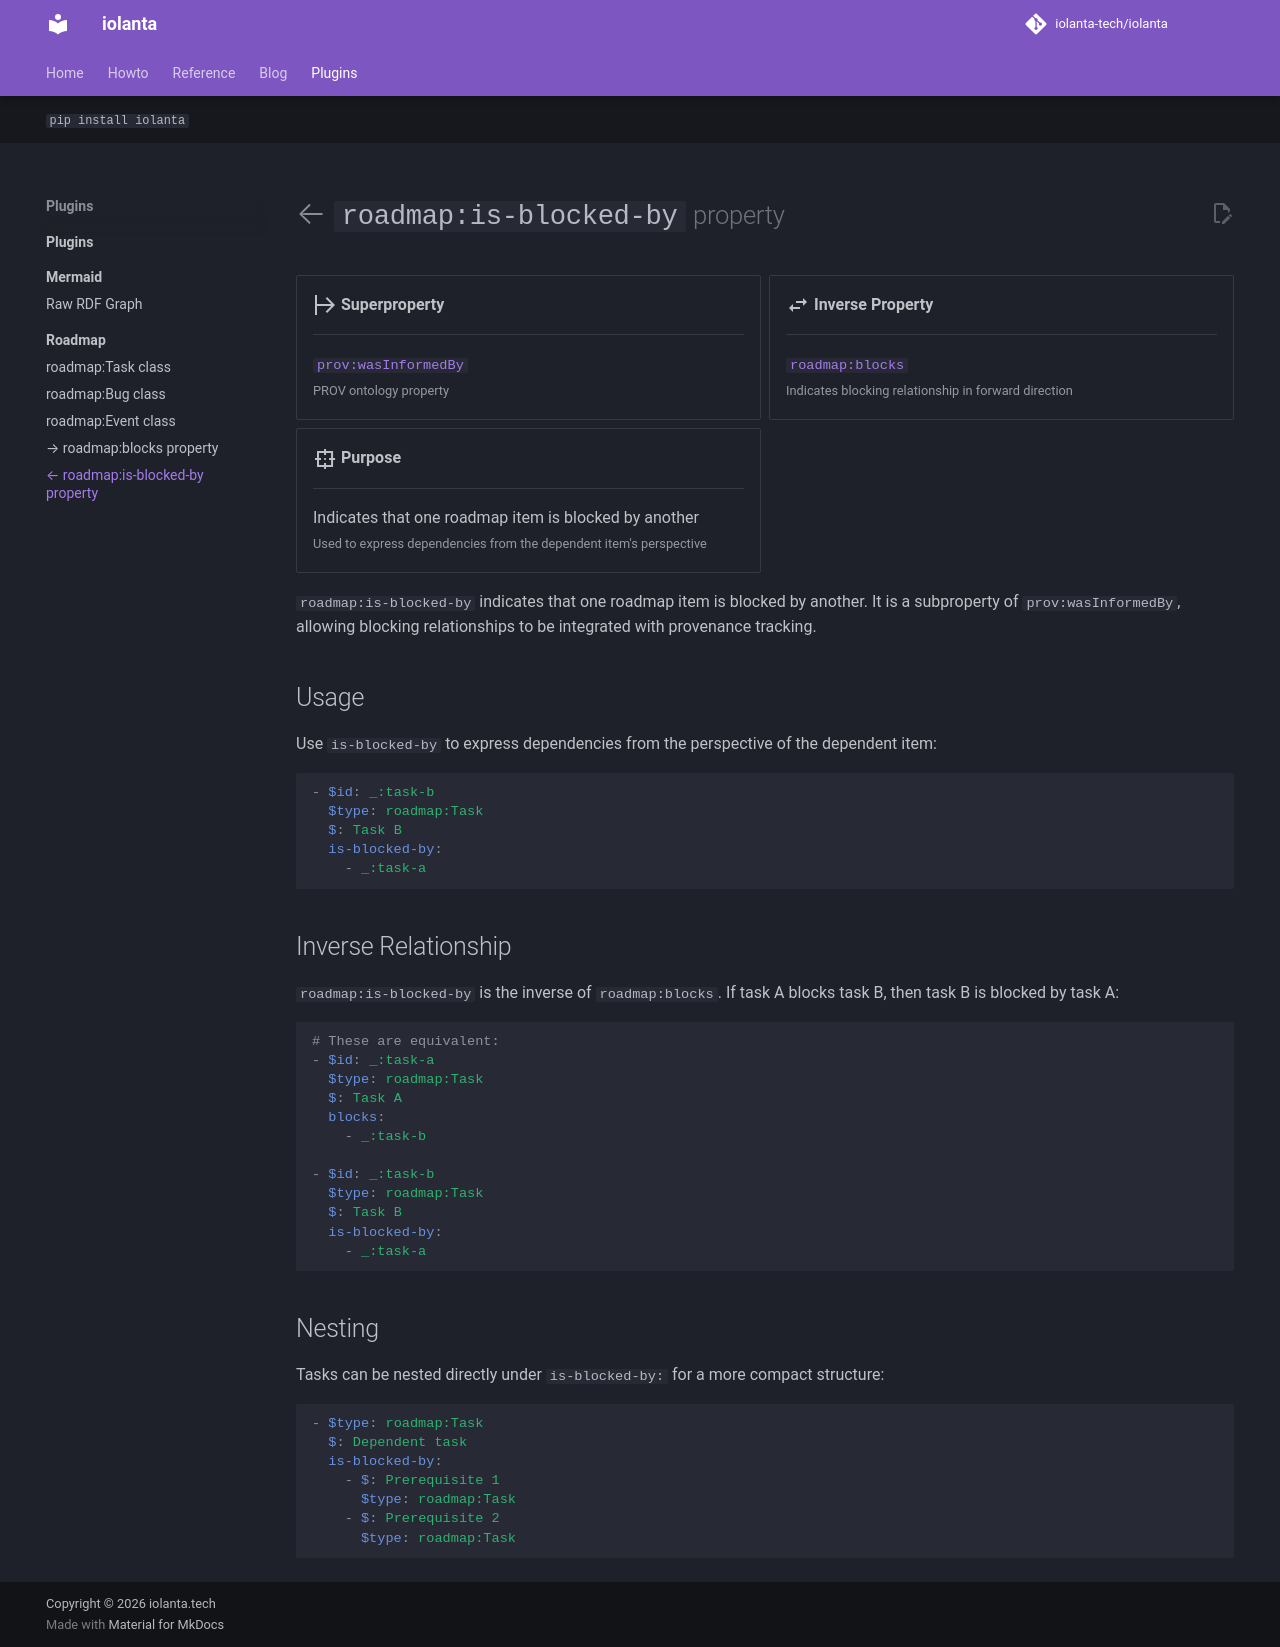

repository: iolanta-tech/iolanta · page: roadmap/is-blocked-by/index.html · generator: mkdocs

---
"@context":
  - "../context.yamlld"
  - owl:inverseOf:
      "@type": "@id"
    rdfs:subPropertyOf:
      "@type": "@id"
owl:inverseOf: https://iolanta.tech/roadmap/blocks
rdfs:subPropertyOf: http://www.w3.org/ns/prov#wasInformedBy
hide: [toc]
---

# ← `roadmap:is-blocked-by` <small>property</small>

<div class="grid cards annotate" markdown>
-   :material-arrow-expand-right:{ .lg .middle } __Superproperty__

    ---

    [`prov:wasInformedBy`](https://www.w3.org/TR/prov-o/#wasInformedBy)<br/>
    <small>PROV ontology property</small>

-   :material-swap-horizontal:{ .lg .middle } __Inverse Property__

    ---

    [`roadmap:blocks`](/roadmap/blocks/)<br/>
    <small>Indicates blocking relationship in forward direction</small>

-   :material-target-variant:{ .lg .middle } __Purpose__

    ---

    Indicates that one roadmap item is blocked by another<br/><small>Used to express dependencies from the dependent item's perspective</small>

</div>

`roadmap:is-blocked-by` indicates that one roadmap item is blocked by another. It is a subproperty of `prov:wasInformedBy`, allowing blocking relationships to be integrated with provenance tracking.

## Usage

Use `is-blocked-by` to express dependencies from the perspective of the dependent item:

```yaml
- $id: _:task-b
  $type: roadmap:Task
  $: Task B
  is-blocked-by:
    - _:task-a
```

## Inverse Relationship

`roadmap:is-blocked-by` is the inverse of `roadmap:blocks`. If task A blocks task B, then task B is blocked by task A:

```yaml
# These are equivalent:
- $id: _:task-a
  $type: roadmap:Task
  $: Task A
  blocks:
    - _:task-b

- $id: _:task-b
  $type: roadmap:Task
  $: Task B
  is-blocked-by:
    - _:task-a
```

## Nesting

Tasks can be nested directly under `is-blocked-by:` for a more compact structure:

```yaml
- $type: roadmap:Task
  $: Dependent task
  is-blocked-by:
    - $: Prerequisite 1
      $type: roadmap:Task
    - $: Prerequisite 2
      $type: roadmap:Task
```
